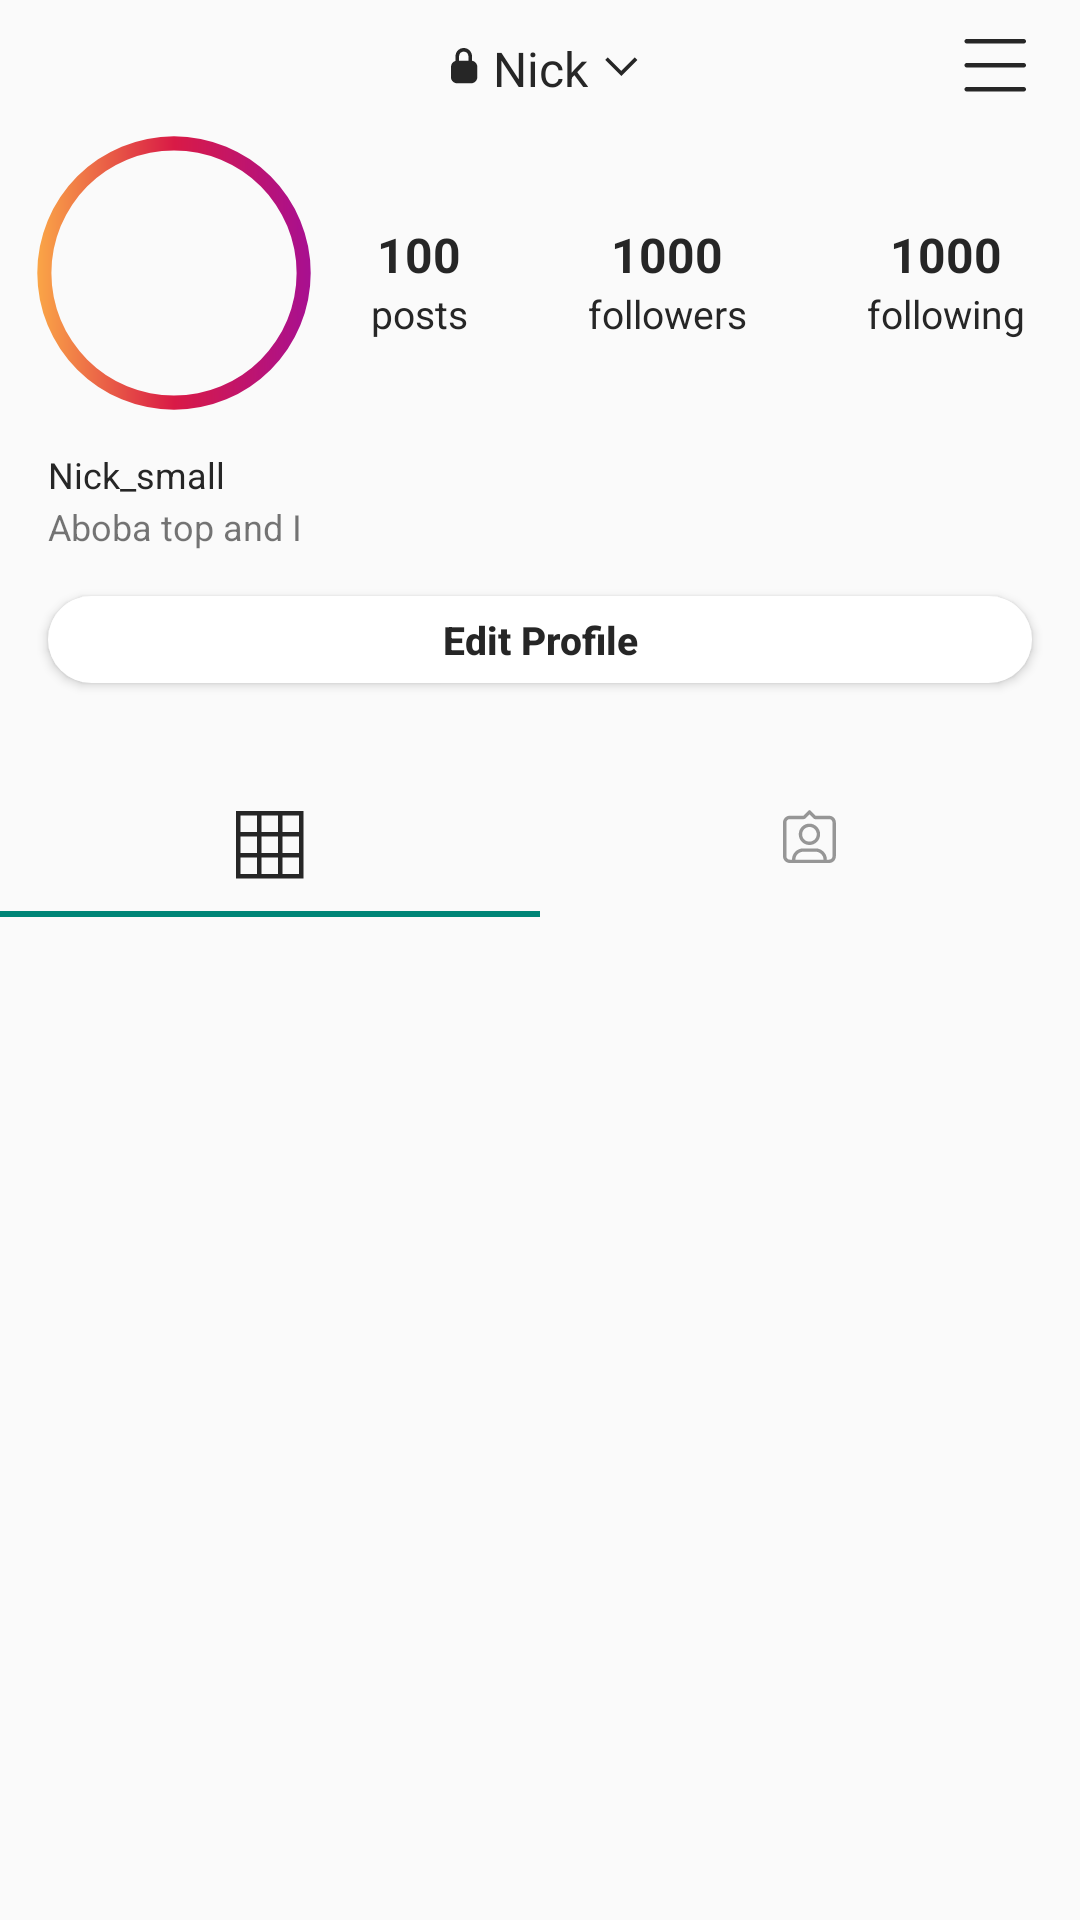

Write the Android layout XML for this screen, with the resource values it uses.
<!-- AndroidManifest.xml: application theme Theme.Health -->
<!-- res/layout/fragment_profile.xml -->
<?xml version="1.0" encoding="utf-8"?>
<androidx.constraintlayout.widget.ConstraintLayout xmlns:android="http://schemas.android.com/apk/res/android"
    xmlns:app="http://schemas.android.com/apk/res-auto"
    xmlns:tools="http://schemas.android.com/tools"
    android:layout_width="match_parent"
    android:layout_height="match_parent"
    tools:context=".Fragment.ProfileFragment">

    <ImageView
        android:id="@+id/image_private"
        android:layout_width="wrap_content"
        android:layout_height="wrap_content"
        android:layout_marginTop="16dp"
        android:layout_marginEnd="5dp"
        android:src="@drawable/ic_private_icon"
        app:layout_constraintEnd_toStartOf="@id/txt_nick_profile"
        app:layout_constraintTop_toTopOf="parent" />

    <ImageView
        android:id="@+id/image_click_profile_arrow"
        android:layout_width="wrap_content"
        android:layout_height="wrap_content"
        android:layout_marginStart="5dp"
        android:layout_marginTop="19dp"
        android:src="@drawable/ic_accounts_list"
        app:layout_constraintStart_toEndOf="@id/txt_nick_profile"
        app:layout_constraintTop_toTopOf="parent" />

    <TextView
        android:id="@+id/txt_nick_profile"
        android:layout_width="wrap_content"
        android:layout_height="wrap_content"
        android:layout_marginTop="12dp"
        android:text="Nick"
        android:textColor="#262626"
        android:textSize="16sp"
        app:layout_constraintEnd_toEndOf="parent"
        app:layout_constraintStart_toStartOf="parent"
        app:layout_constraintTop_toTopOf="parent" />

    <ImageView
        android:id="@+id/image_menu_profile"
        android:layout_width="wrap_content"
        android:layout_height="wrap_content"
        android:layout_marginTop="13dp"
        android:layout_marginEnd="18dp"
        android:src="@drawable/ic_menu"
        app:layout_constraintEnd_toEndOf="parent"
        app:layout_constraintTop_toTopOf="parent" />

    <RelativeLayout
        android:id="@+id/image_stroke_profile"
        android:layout_width="wrap_content"
        android:layout_height="wrap_content"
        android:layout_marginStart="11dp"
        android:layout_marginTop="44dp"
        android:background="@drawable/shape_ellipse"
        android:padding="4dp"
        app:layout_constraintStart_toStartOf="parent"
        app:layout_constraintTop_toTopOf="parent">

        <ImageView
            android:id="@+id/image_profile_image"
            android:layout_width="86dp"
            android:layout_height="86dp" />
    </RelativeLayout>

    <LinearLayout
        android:id="@+id/container_profile_main"
        android:layout_width="wrap_content"
        android:layout_height="wrap_content"
        android:layout_marginTop="74dp"
        android:orientation="horizontal"
        app:layout_constraintEnd_toEndOf="parent"
        app:layout_constraintStart_toEndOf="@id/image_stroke_profile"
        app:layout_constraintTop_toTopOf="parent">

        <LinearLayout
            android:id="@+id/container_post_profile"
            android:layout_width="wrap_content"
            android:layout_height="wrap_content"
            android:gravity="center"
            android:orientation="vertical">

            <TextView
                android:id="@+id/amount_posts_profile"
                android:layout_width="wrap_content"
                android:layout_height="wrap_content"
                android:gravity="center"
                android:text="100"
                android:textColor="#262626"
                android:textSize="16sp"
                android:textStyle="bold" />

            <TextView
                android:id="@+id/txt_post_profile"
                android:layout_width="wrap_content"
                android:layout_height="wrap_content"
                android:gravity="center"
                android:text="posts"
                android:textColor="#262626"
                android:textSize="13sp"
                android:textStyle="normal" />
        </LinearLayout>

        <LinearLayout
            android:id="@+id/container_followers_profile"
            android:layout_width="wrap_content"
            android:layout_height="wrap_content"
            android:layout_marginHorizontal="40dp"
            android:gravity="center"
            android:orientation="vertical">

            <TextView
                android:id="@+id/amount_followers_profile"
                android:layout_width="wrap_content"
                android:layout_height="wrap_content"
                android:gravity="center"
                android:text="1000"
                android:textColor="#262626"
                android:textSize="16sp"
                android:textStyle="bold" />

            <TextView
                android:id="@+id/txt_followers_profile"
                android:layout_width="wrap_content"
                android:layout_height="wrap_content"
                android:gravity="center"
                android:text="followers"
                android:textColor="#262626"
                android:textSize="13sp"
                android:textStyle="normal" />
        </LinearLayout>

        <LinearLayout
            android:id="@+id/container_following_profile"
            android:layout_width="wrap_content"
            android:layout_height="wrap_content"
            android:gravity="center"
            android:orientation="vertical">

            <TextView
                android:id="@+id/amount_following_profile"
                android:layout_width="wrap_content"
                android:layout_height="wrap_content"
                android:gravity="center"
                android:text="1000"
                android:textColor="#262626"
                android:textSize="16sp"
                android:textStyle="bold" />

            <TextView
                android:id="@+id/txt_following_profile"
                android:layout_width="wrap_content"
                android:layout_height="wrap_content"
                android:gravity="center"
                android:text="following"
                android:textColor="#262626"
                android:textSize="13sp"
                android:textStyle="normal" />
        </LinearLayout>
    </LinearLayout>

    <TextView
        android:id="@+id/txt_nick_full_profile"
        android:layout_width="wrap_content"
        android:layout_height="wrap_content"
        android:layout_marginStart="16dp"
        android:layout_marginTop="12dp"
        android:text="Nick_small"
        android:textColor="#262626"
        android:textSize="12sp"
        android:textStyle="normal"
        app:layout_constraintStart_toStartOf="parent"
        app:layout_constraintTop_toBottomOf="@id/image_stroke_profile" />

    <TextView
        android:id="@+id/txt_description_profile"
        android:layout_width="wrap_content"
        android:layout_height="wrap_content"
        android:layout_marginStart="16dp"
        android:layout_marginTop="1dp"
        android:text="Aboba top and I"
        android:textSize="12sp"
        android:textStyle="normal"
        app:layout_constraintStart_toStartOf="parent"
        app:layout_constraintTop_toBottomOf="@id/txt_nick_full_profile" />

    <Button
        android:id="@+id/btn_edit_profile"
        android:layout_width="match_parent"
        android:layout_height="29dp"
        android:layout_marginHorizontal="16dp"
        android:layout_marginTop="15dp"
        android:background="@drawable/shape_btn_profile"
        android:gravity="center"
        android:text="Edit Profile"
        android:textAllCaps="false"
        android:textColor="#262626"
        android:textSize="13sp"
        android:textStyle="bold"
        app:layout_constraintTop_toBottomOf="@id/txt_description_profile" />

    <androidx.recyclerview.widget.RecyclerView
        android:id="@+id/rv_stories_profile"
        android:layout_width="wrap_content"
        android:layout_height="wrap_content"
        android:layout_marginStart="14dp"
        android:layout_marginTop="16dp"
        android:orientation="horizontal"
        app:layoutManager="androidx.recyclerview.widget.LinearLayoutManager"
        app:layout_constraintStart_toStartOf="parent"
        app:layout_constraintTop_toBottomOf="@id/btn_edit_profile"
        tools:listitem="@layout/item_stories_profile" />

    <com.google.android.material.tabs.TabLayout
        android:id="@+id/table_profile"
        android:layout_width="match_parent"
        android:layout_height="wrap_content"
        android:layout_marginTop="14dp"
        app:layout_constraintTop_toBottomOf="@id/rv_stories_profile"
        app:tabGravity="fill"
        app:tabMode="fixed">

        <com.google.android.material.tabs.TabItem
            android:icon="@drawable/ic_grid_icon"
            android:layout_width="wrap_content"
            android:layout_height="wrap_content" />
        <com.google.android.material.tabs.TabItem
            android:icon="@drawable/ic_tags_icon"
            android:layout_width="wrap_content"
            android:layout_height="wrap_content" />
    </com.google.android.material.tabs.TabLayout>
    <androidx.viewpager.widget.ViewPager
        app:layout_constraintTop_toBottomOf="@id/table_profile"
        android:id="@+id/view_fragment_profile"
        android:layout_width="match_parent"
        android:layout_height="wrap_content" />

</androidx.constraintlayout.widget.ConstraintLayout>
<!-- res/layout/item_stories_profile.xml (included above) -->
<?xml version="1.0" encoding="utf-8"?>
<LinearLayout xmlns:android="http://schemas.android.com/apk/res/android"
    android:layout_width="wrap_content"
    android:layout_height="wrap_content"
    android:orientation="horizontal"
    android:weightSum="2">

    <RelativeLayout
        android:visibility="gone"
        android:id="@+id/cont_stories_add_profile"
        android:layout_width="wrap_content"
        android:layout_height="wrap_content">

        <RelativeLayout
            android:id="@+id/image_stories_new_profile"
            android:layout_width="wrap_content"
            android:layout_height="wrap_content"
            android:background="@drawable/ic_oval"
            android:gravity="center">

            <ImageView
                android:id="@+id/image_stories_new_add_profile"
                android:layout_width="wrap_content"
                android:layout_height="wrap_content"
                android:src="@drawable/ic_add_story" />
        </RelativeLayout>

        <TextView
            android:id="@+id/txt_new_stories_add_profile"
            android:layout_width="wrap_content"
            android:layout_height="wrap_content"
            android:layout_below="@id/image_stories_new_profile"
            android:layout_alignStart="@id/image_stories_new_profile"
            android:layout_alignEnd="@id/image_stories_new_profile"
            android:layout_marginTop="3dp"
            android:gravity="center"
            android:text="New"
            android:textColor="#262626"
            android:textSize="12sp"
            android:textStyle="normal" />
    </RelativeLayout>

    <RelativeLayout
        android:id="@+id/cont_stories_profile"
        android:layout_width="wrap_content"
        android:layout_height="wrap_content"
        android:layout_marginHorizontal="18dp">

        <RelativeLayout
            android:id="@+id/image_stories_profile_cont_two"
            android:layout_width="wrap_content"
            android:layout_height="wrap_content"
            android:background="@drawable/ic_ellipse_1"
            android:padding="4dp"

           >

            <ImageView
                android:id="@+id/image_stories_profile"
                android:layout_width="52dp"
                android:layout_height="52dp" />
        </RelativeLayout>

        <TextView
            android:id="@+id/txt_stories_profile_nick"
            android:layout_width="wrap_content"
            android:layout_height="wrap_content"
            android:layout_below="@id/image_stories_profile_cont_two"
            android:layout_alignStart="@id/image_stories_profile_cont_two"
            android:layout_alignEnd="@id/image_stories_profile_cont_two"
            android:layout_marginTop="3dp"
            android:gravity="center"
            android:text="Nick"
            android:textColor="#262626"
            android:textSize="12sp"
            android:textStyle="normal" />
    </RelativeLayout>
</LinearLayout>
<!-- resources referenced by this layout -->
<resources>
  <!-- drawable ic_accounts_list (drawable) -->
  <vector xmlns:android="http://schemas.android.com/apk/res/android"
      android:width="12dp"
      android:height="8dp"
      android:viewportWidth="12"
      android:viewportHeight="8">
    <path
        android:pathData="M10.5985,0.1515L6.0985,4.6515L1.5985,0.1515L0.75,1L6.0985,6.3485L11.4471,1L10.5985,0.1515Z"
        android:fillColor="#262626"/>
  </vector>
  <!-- drawable ic_add_story (drawable) -->
  <vector xmlns:android="http://schemas.android.com/apk/res/android"
      android:width="19dp"
      android:height="18dp"
      android:viewportWidth="19"
      android:viewportHeight="18">
    <path
        android:pathData="M10.75,0V8H18.75V10H10.75V18H8.75V10H0.75V8H8.75V0H10.75Z"
        android:fillColor="#262626"/>
  </vector>
  <!-- drawable ic_ellipse_1 (drawable) -->
  <vector xmlns:android="http://schemas.android.com/apk/res/android"
      android:width="58dp"
      android:height="58dp"
      android:viewportWidth="58"
      android:viewportHeight="58">
    <path
        android:pathData="M29,29m-28,0a28,28 0,1 1,56 0a28,28 0,1 1,-56 0"
        android:strokeWidth="2"
        android:fillColor="#00000000"
        android:strokeColor="#C4C4C4"/>
  </vector>
  <!-- drawable ic_grid_icon (drawable) -->
  <vector xmlns:android="http://schemas.android.com/apk/res/android"
      android:width="23dp"
      android:height="23dp"
      android:viewportWidth="23"
      android:viewportHeight="23">
    <path
        android:pathData="M0,22.5H22.5V0H0V22.5ZM7,21H1.5V15.5H7V21ZM14,15.5H8.5V21H14V15.5ZM15.5,15.5H21V21H15.5V15.5ZM7,8.5H1.5V14H7V8.5ZM8.5,8.5H14V14H8.5V8.5ZM21,8.5H15.5V14H21V8.5ZM21,1.5V7H15.5V1.5H21ZM7,1.5H1.5V7H7V1.5ZM8.5,1.5H14V7H8.5V1.5Z"
        android:fillColor="#262626"
        android:fillType="evenOdd"/>
  </vector>
  <!-- drawable ic_oval (drawable) -->
  <vector xmlns:android="http://schemas.android.com/apk/res/android"
      android:width="65dp"
      android:height="64dp"
      android:viewportWidth="65"
      android:viewportHeight="64">
    <path
        android:strokeWidth="1"
        android:pathData="M64.25,32C64.25,49.397 50.147,63.5 32.75,63.5C15.353,63.5 1.25,49.397 1.25,32C1.25,14.603 15.353,0.5 32.75,0.5C50.147,0.5 64.25,14.603 64.25,32Z"
        android:fillColor="#00000000"
        android:strokeColor="#C7C7CC"/>
  </vector>
  <!-- drawable shape_btn_profile (drawable) -->
  <?xml version="1.0" encoding="utf-8"?>
  <shape xmlns:android="http://schemas.android.com/apk/res/android">
  <corners android:radius="16dp" />
      <solid android:color="@color/white" />
  </shape>
  <!-- drawable shape_ellipse (drawable) -->
  <?xml version="1.0" encoding="utf-8"?>
  <shape xmlns:android="http://schemas.android.com/apk/res/android"
      android:innerRadiusRatio="2.3"
      android:shape="ring"
      android:thicknessRatio="20"
      android:useLevel="false">
      <gradient
          android:centerColor="#D91A46"
          android:endColor="#A60F93"
          android:startColor="#FBAA47" />
  
  </shape>
  <style name="Theme.Health" parent="Theme.MaterialComponents.DayNight.NoActionBar.Bridge">
      
      <item name="colorPrimary">@color/purple_500</item>
      <item name="colorPrimaryVariant">@color/purple_700</item>
      <item name="colorOnPrimary">@color/white</item>
      
      <item name="colorSecondary">@color/teal_200</item>
      <item name="colorSecondaryVariant">@color/teal_700</item>
      <item name="colorOnSecondary">@color/black</item>
      
      <item name="android:statusBarColor">@color/white</item>
      <item name="android:windowLightStatusBar">true</item>
    </style>
  <color name="white">#FFFFFFFF</color>
  <color name="purple_500">#FF6200EE</color>
  <color name="purple_700">#FF3700B3</color>
  <color name="teal_200">#FF03DAC5</color>
  <color name="teal_700">#FF018786</color>
  <color name="black">#FF000000</color>
</resources>
